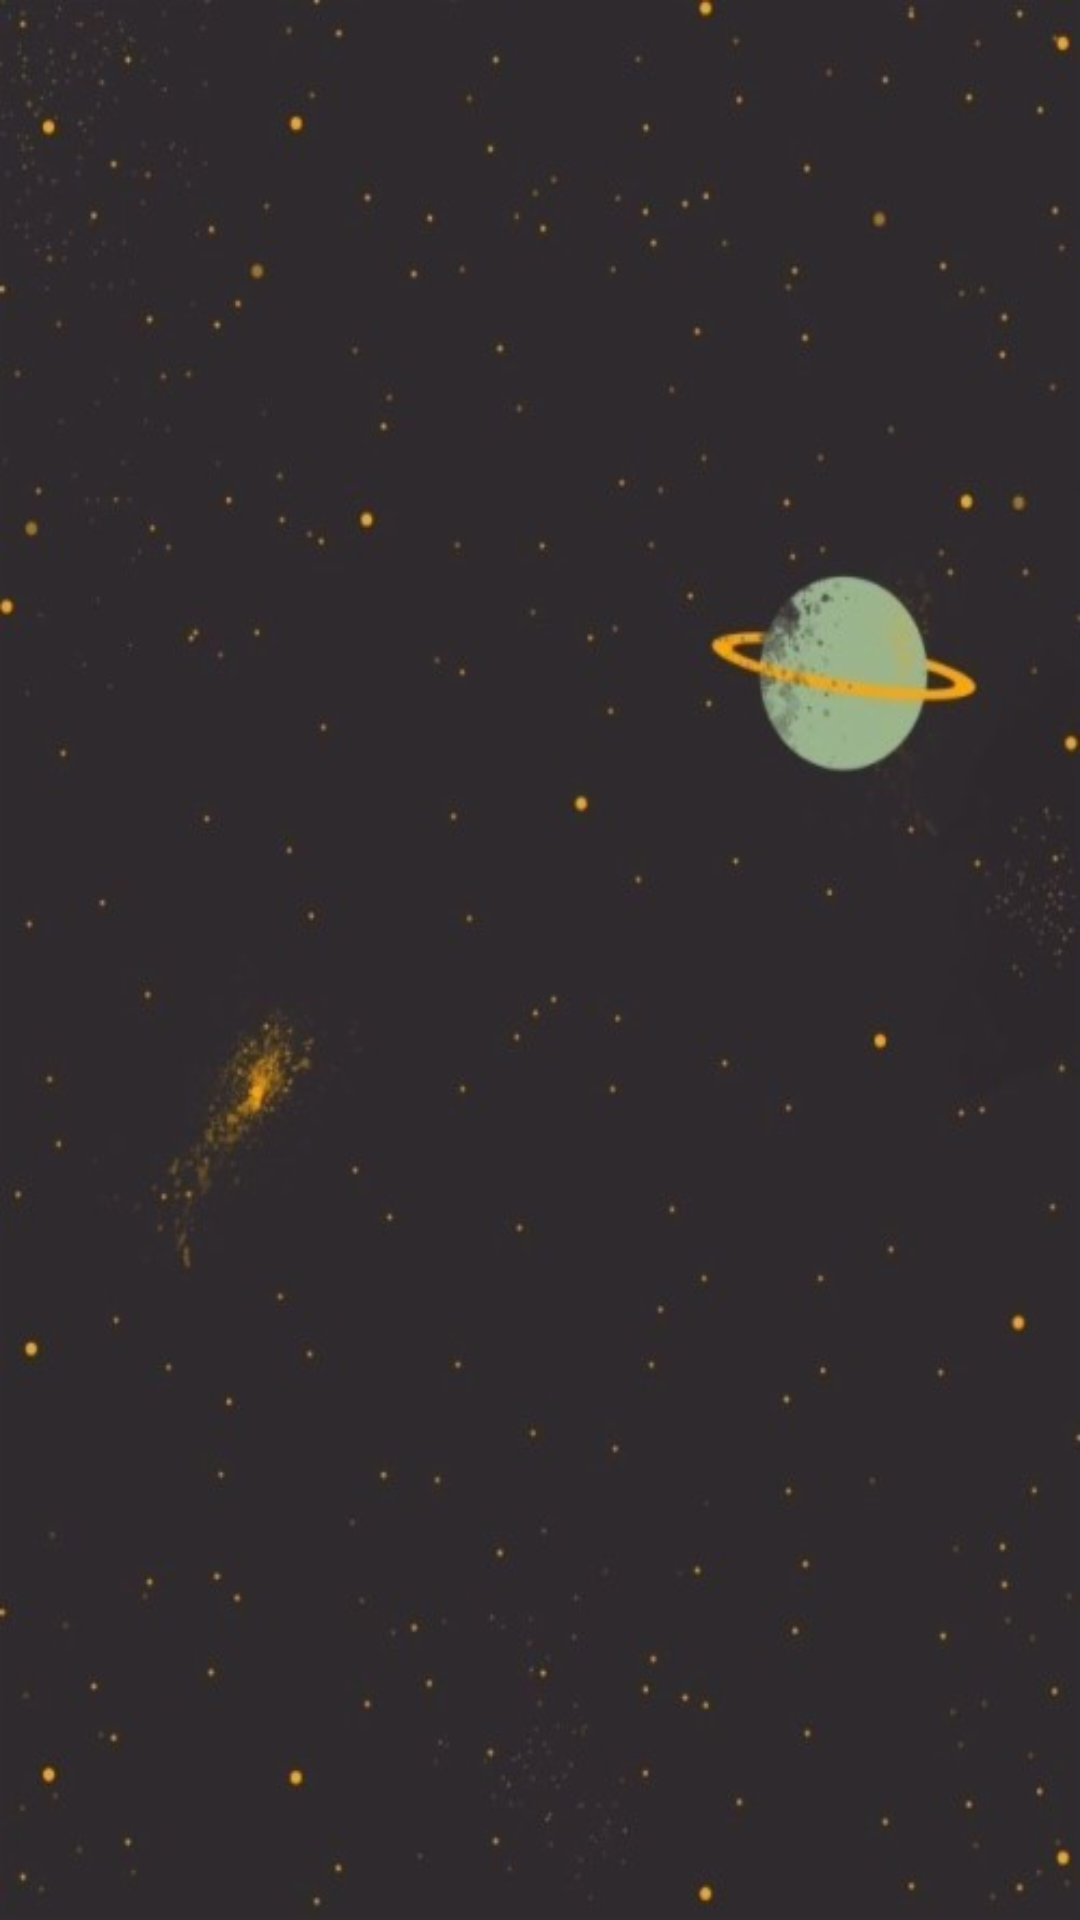

Write the Android layout XML for this screen, with the resource values it uses.
<!-- AndroidManifest.xml: application theme Theme.Chatapp -->
<!-- res/layout/fragment_friends.xml -->
<?xml version="1.0" encoding="utf-8"?>
<RelativeLayout xmlns:android="http://schemas.android.com/apk/res/android"
    xmlns:tools="http://schemas.android.com/tools"
    android:layout_width="match_parent"
    android:layout_height="match_parent"
    tools:context=".FriendsFragment"
    android:background="@drawable/friends_fragment_image">


    <androidx.recyclerview.widget.RecyclerView
        android:id="@+id/friends_list"
        android:layout_width="match_parent"
        android:layout_height="match_parent" />
</RelativeLayout>
<!-- resources referenced by this layout -->
<resources>
  <!-- drawable friends_fragment_image: png bitmap (drawable, 24943 bytes) -->
  <style name="Theme.Chatapp" parent="Theme.AppCompat.Light.NoActionBar">
          
          <item name="colorPrimary">@color/purple_500</item>
          <item name="colorPrimaryVariant">@color/purple_700</item>
          <item name="colorOnPrimary">@color/white</item>
          
          <item name="colorSecondary">@color/teal_200</item>
          <item name="colorSecondaryVariant">@color/teal_700</item>
          <item name="colorOnSecondary">@color/black</item>
          
          <item name="android:statusBarColor" tools:targetApi="l">?attr/colorPrimaryVariant</item>
          
      </style>
  <color name="purple_500">#000000</color>
  <color name="purple_700">#FF3700B3</color>
  <color name="white">#FFFFFFFF</color>
  <color name="teal_200">#FF03DAC5</color>
  <color name="teal_700">#FF018786</color>
  <color name="black">#FF000000</color>
</resources>
